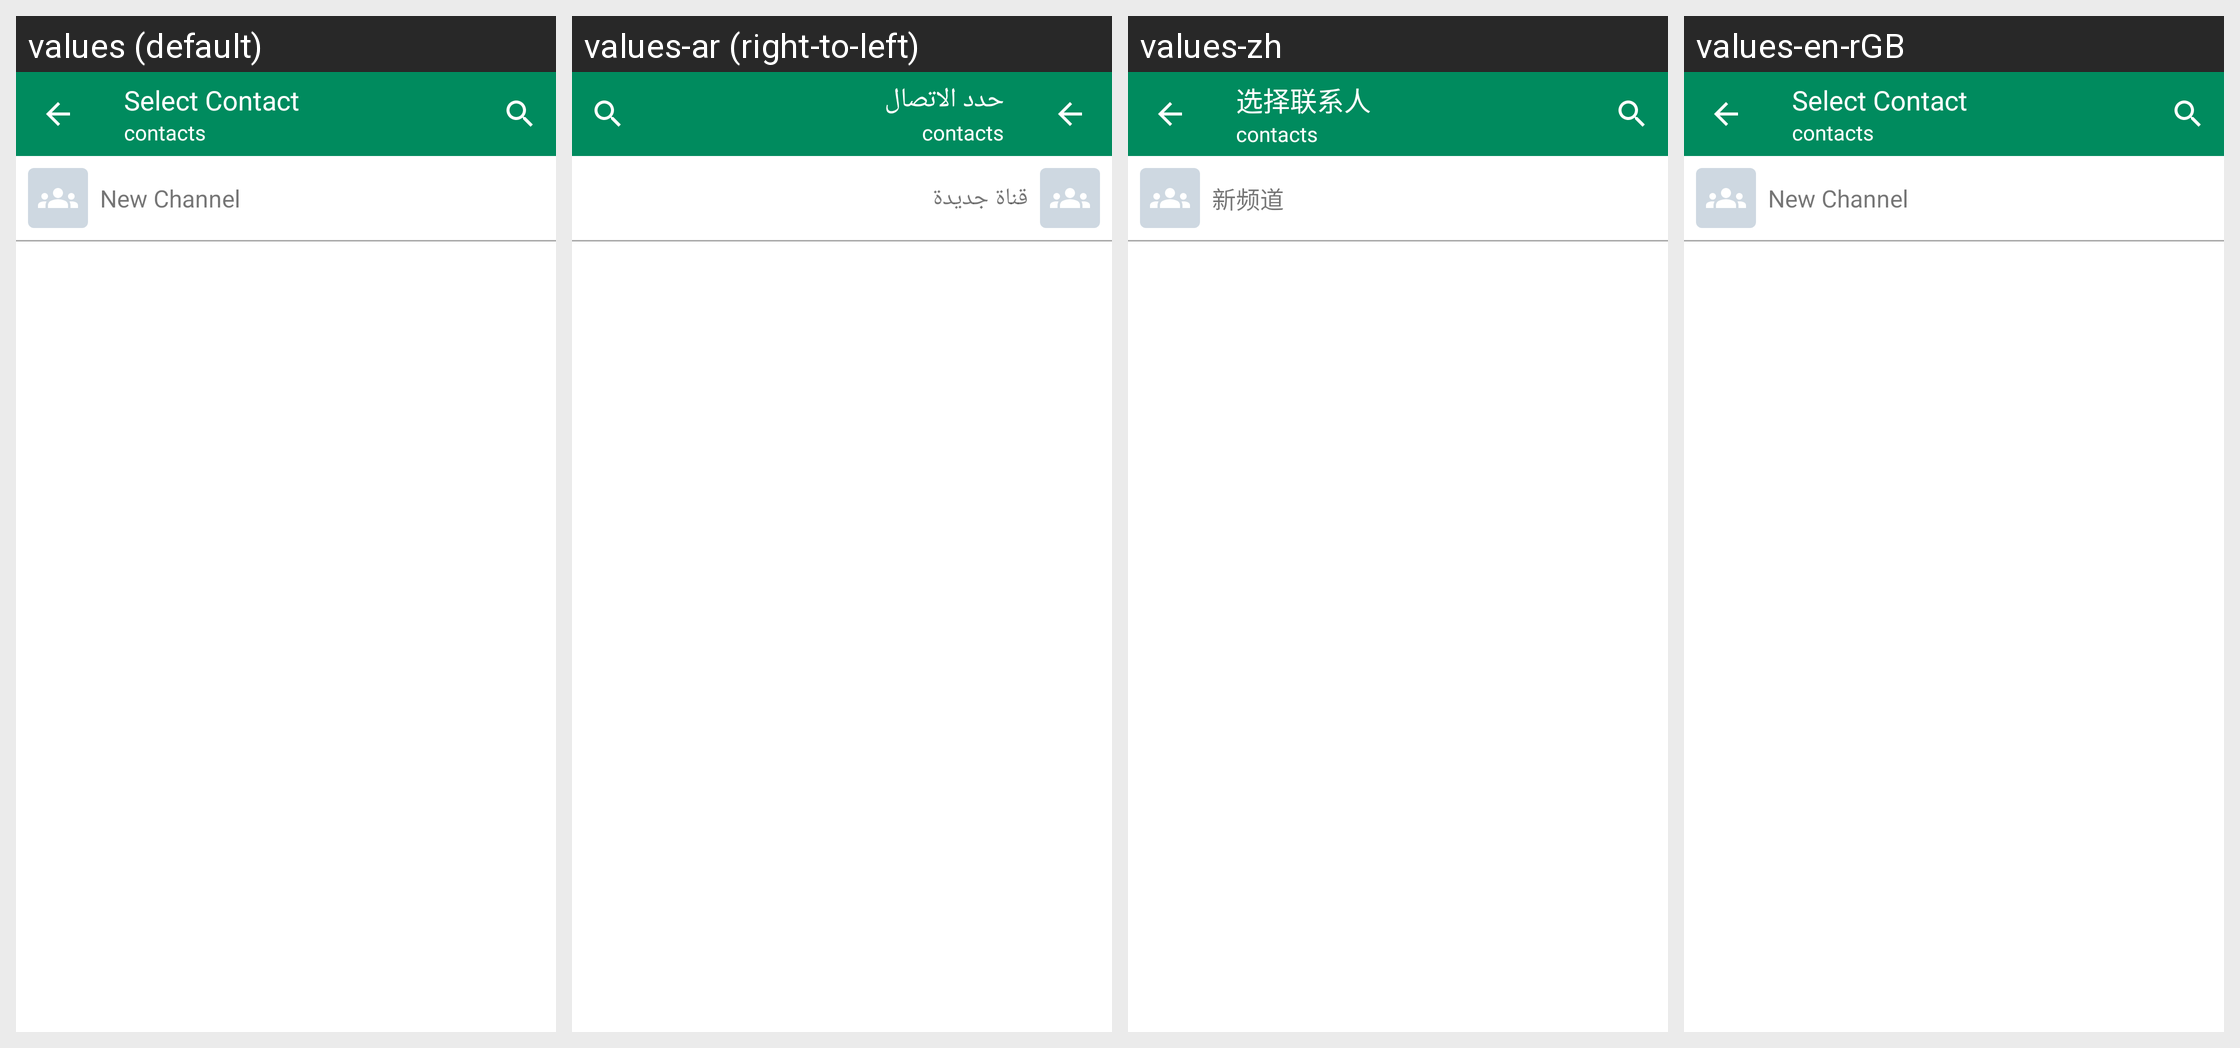

The Android screen above is rendered under several locales of the same app. Produce the string resources it draws, with the default and per-locale values.
Android screen res/layout/fragment_select_contact.xml rendered under 4 locales, left to right: values (default), values-ar (right-to-left), values-zh, values-en-rGB. Device: Nexus 5 (rendered at 1080×1920; each locale shown at half size, 540×960, under a caption strip naming it); theme Theme.ZuriChat.
Other locales in the repository, not shown: values-de, values-en, values-es, values-fr, values-it, values-iw, values-pt.
Strings drawn on this screen, with the default value and each locale's value (text and hints the layout hard-codes, and strings that could not be matched under every locale, appear in the picture but are not listed):

new_channel
  values: New Channel
  values-ar: قناة جديدة
  values-zh: 新频道
  values-en-rGB: New Channel

select_contact
  values: Select Contact
  values-ar: حدد الاتصال
  values-zh: 选择联系人
  values-en-rGB: Select Contact
